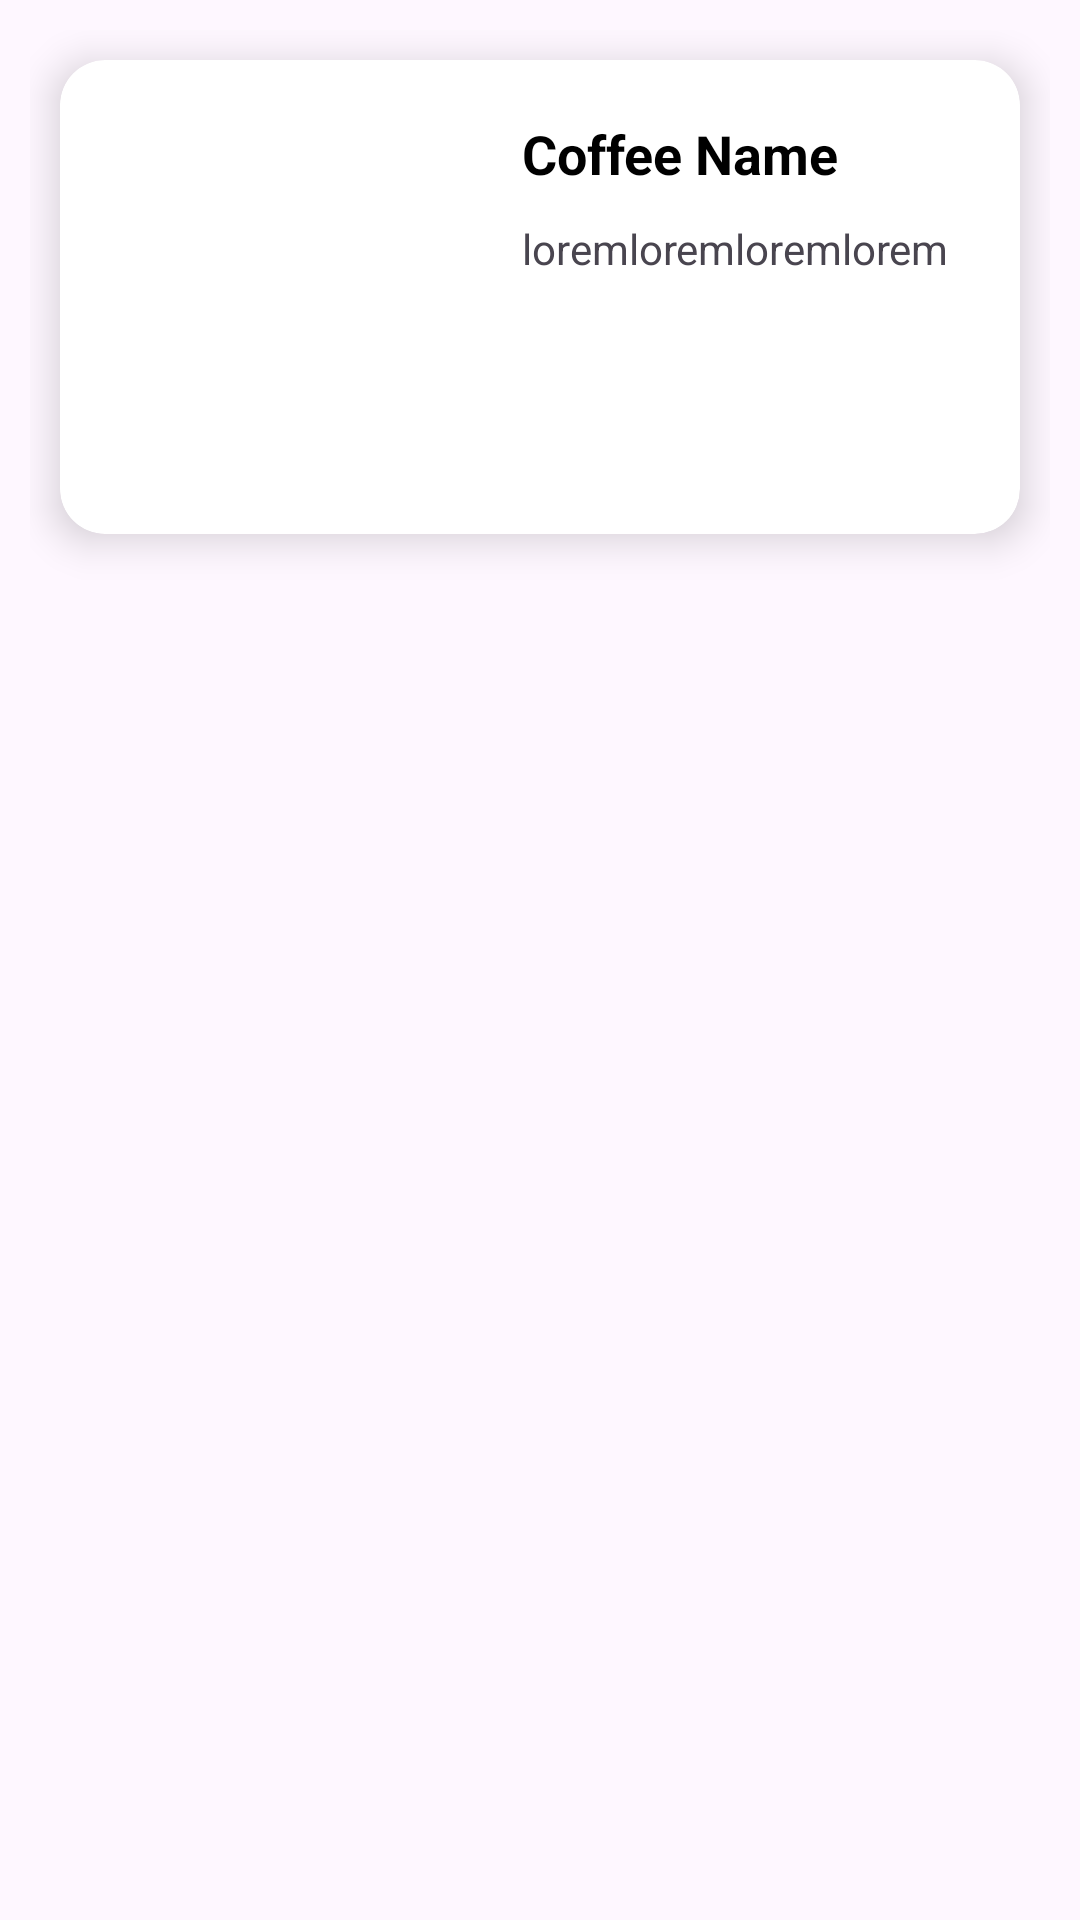

The Android layout XML behind this screen, and the referenced resources:
<!-- AndroidManifest.xml: application theme Theme.Coffeeorderappone -->
<!-- res/layout/coffeeliststyle.xml -->
<?xml version="1.0" encoding="utf-8"?>
<RelativeLayout xmlns:android="http://schemas.android.com/apk/res/android"
    android:layout_width="match_parent"
    xmlns:app="http://schemas.android.com/apk/res-auto"
    android:padding="10dp"
    android:layout_height="wrap_content">

    <androidx.cardview.widget.CardView
        android:layout_width="match_parent"
        android:layout_height="wrap_content"
        app:cardElevation="8dp"
        app:cardCornerRadius="15dp"
        android:layout_margin="10dp">

        <RelativeLayout
            android:padding="19dp"
            android:layout_width="match_parent"
            android:layout_height="match_parent">

        <ImageView
            android:layout_width="120dp"
            android:layout_height="120dp"
            android:id="@+id/coffeeImage"
            android:src="@drawable/ic_launcher_background" />

            <TextView
                android:layout_width="wrap_content"
                android:layout_height="wrap_content"
                android:id="@+id/coffeeName"
                android:text="@string/coffee_name"
                android:textSize="18sp"
                android:textStyle="bold"
                android:textColor="@color/black"
                android:layout_toEndOf="@id/coffeeImage"
                android:layout_marginStart="15dp"
                />
            <TextView
                android:layout_width="match_parent"
                android:layout_height="wrap_content"
                android:id="@+id/coffeDetail"
                android:layout_toEndOf="@id/coffeeImage"
                android:layout_below="@id/coffeeName"
                android:layout_marginStart="15dp"
                android:layout_marginTop="10dp"
                android:layout_marginBottom="8dp"
                android:text="@string/loremloremloremlorem"
                />

        </RelativeLayout>
    </androidx.cardview.widget.CardView>

</RelativeLayout>
<!-- resources referenced by this layout -->
<resources>
  <string name="coffee_name">Coffee Name</string>
  <string name="loremloremloremlorem">loremloremloremlorem</string>
  <style name="Theme.Coffeeorderappone" parent="Base.Theme.Coffeeorderappone" />
  <style name="Base.Theme.Coffeeorderappone" parent="Theme.Material3.DayNight.NoActionBar">
          
          
      </style>
  <!-- not gathered from this repository: default colours our renderer supplied (Android Studio template values) -->
  <color name="black">#FF000000</color>
</resources>
